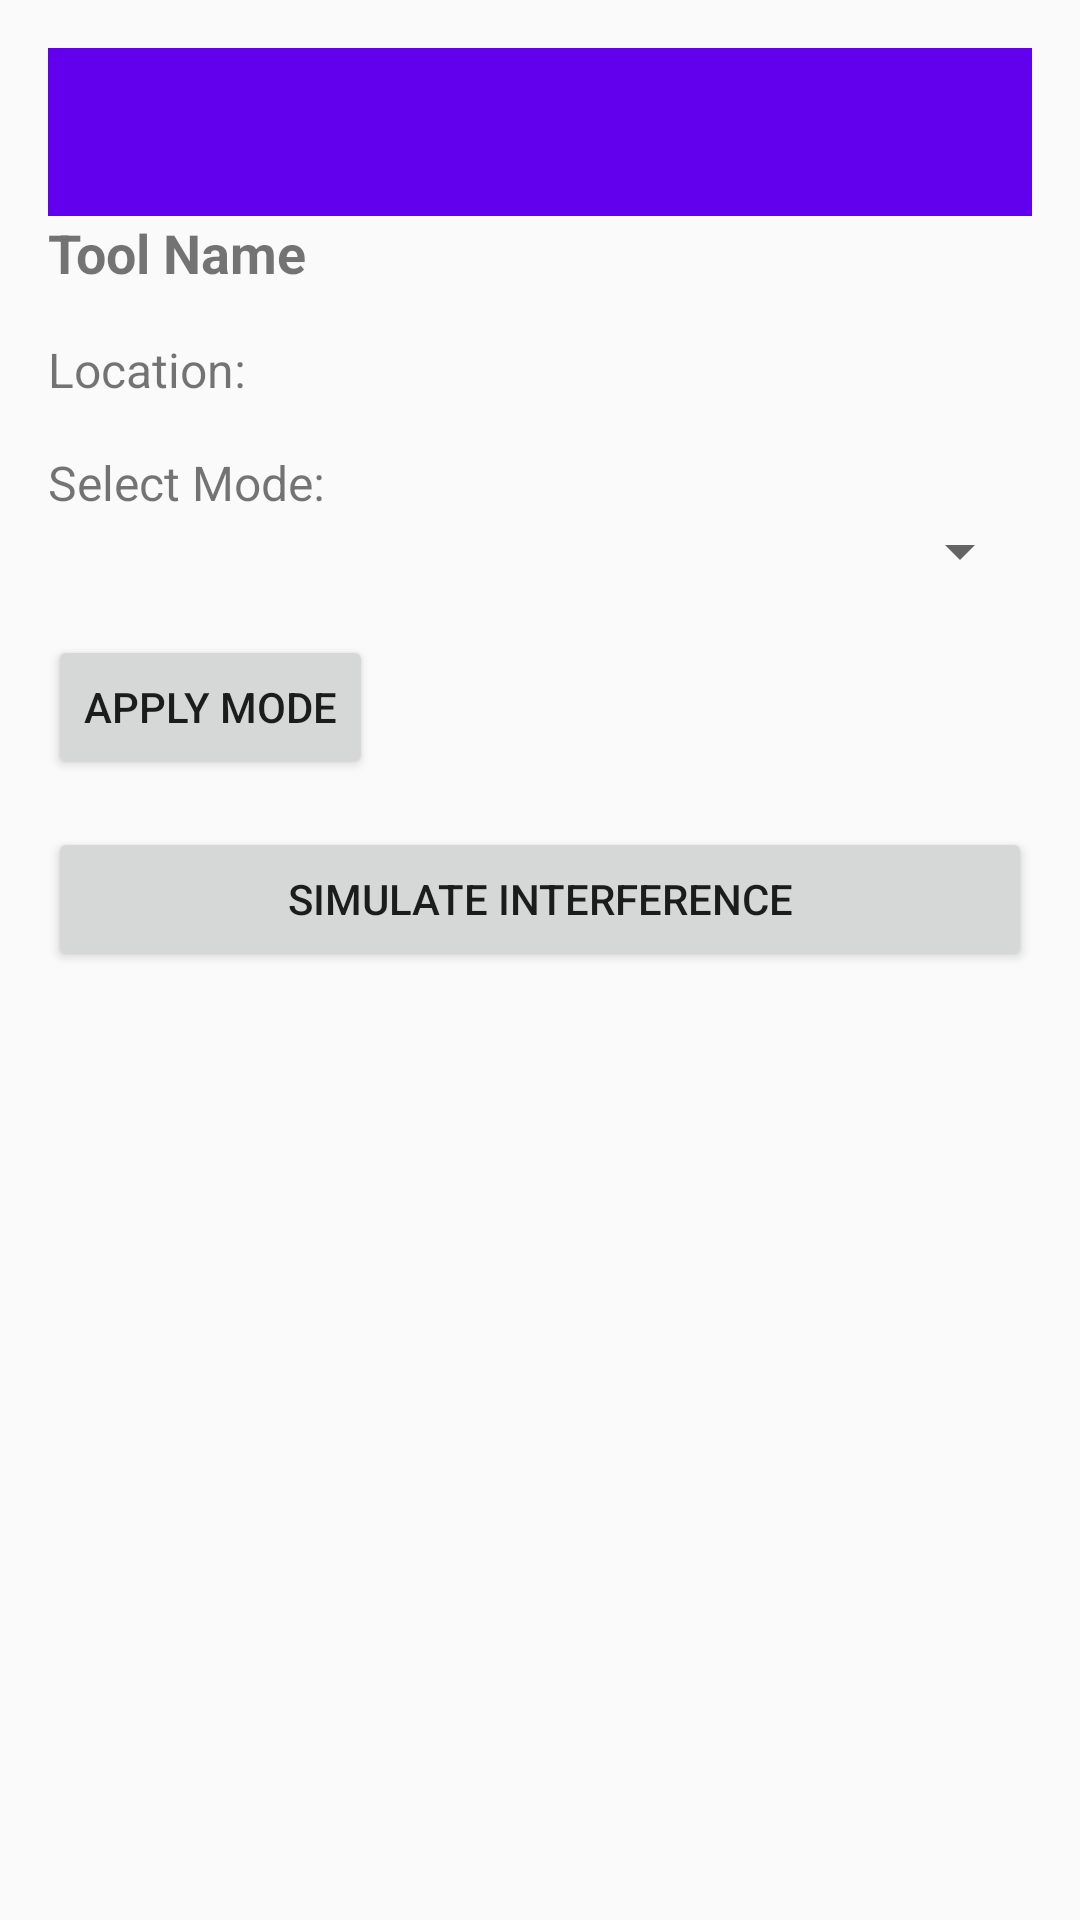

This screen was rendered from an Android layout file. Write that file and the resources it references.
<!-- AndroidManifest.xml: application theme Theme.ToolTracking -->
<!-- res/layout/activity_tool_detail.xml -->
<?xml version="1.0" encoding="utf-8"?>
<LinearLayout
    xmlns:android="http://schemas.android.com/apk/res/android"
    android:layout_width="match_parent"
    android:layout_height="match_parent"
    android:orientation="vertical"
    android:padding="16dp">

    <androidx.appcompat.widget.Toolbar
        android:id="@+id/toolbar"
        android:layout_width="match_parent"
        android:layout_height="?attr/actionBarSize"
        android:background="?attr/colorPrimary"
        android:title="Tool Details"
        android:titleTextColor="@android:color/white" />


    <TextView
        android:id="@+id/toolNameTextView"
        android:layout_width="match_parent"
        android:layout_height="wrap_content"
        android:text="Tool Name"
        android:textSize="18sp"
        android:textStyle="bold"
        android:layout_marginBottom="16dp" />

    <TextView
        android:id="@+id/toolLocationTextView"
        android:layout_width="match_parent"
        android:layout_height="wrap_content"
        android:text="Location:"
        android:textSize="16sp"
        android:layout_marginBottom="16dp"/>


    <TextView
        android:layout_width="wrap_content"
        android:layout_height="wrap_content"
        android:text="Select Mode:"
        android:textSize="16sp" />

    <Spinner

        android:id="@+id/modeSpinner"
        android:layout_width="match_parent"
        android:layout_height="wrap_content"
        android:layout_marginBottom="16dp"/>

    <Button
        android:id="@+id/applyModeButton"
        android:layout_width="wrap_content"
        android:layout_height="wrap_content"
        android:text="Apply Mode"/>

    <Button
        android:id="@+id/simulateInterferenceButton"
        android:layout_width="match_parent"
        android:layout_height="wrap_content"
        android:text="Simulate Interference"
        android:layout_marginTop="16dp" />


</LinearLayout>
<!-- resources referenced by this layout -->
<resources>
  <style name="Theme.ToolTracking" parent="Theme.AppCompat.Light.NoActionBar">
  
      
          <item name="colorPrimary">#6200EE</item>
          <item name="colorPrimaryDark">#3700B3</item>
          <item name="colorAccent">#03DAC5</item>
      </style>
</resources>
